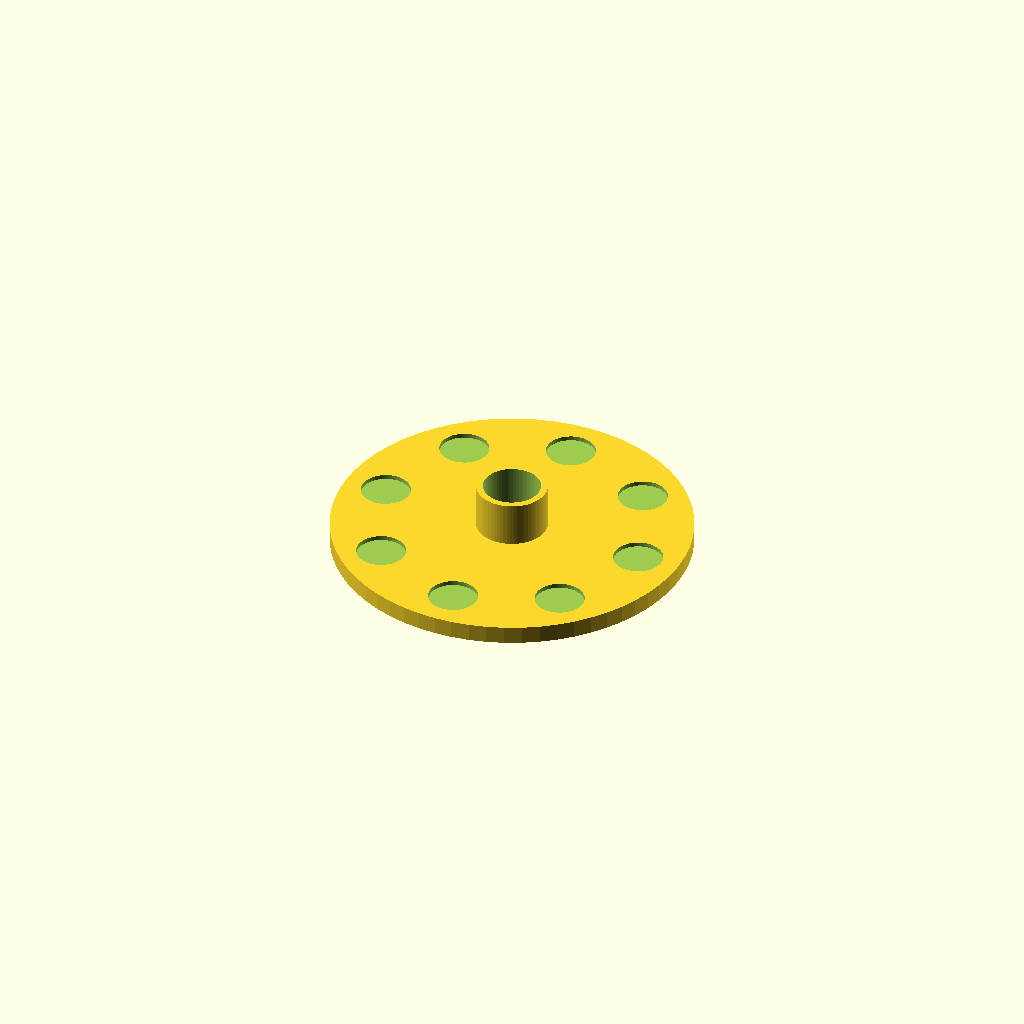
Cell 1 — every parameter at its default value.
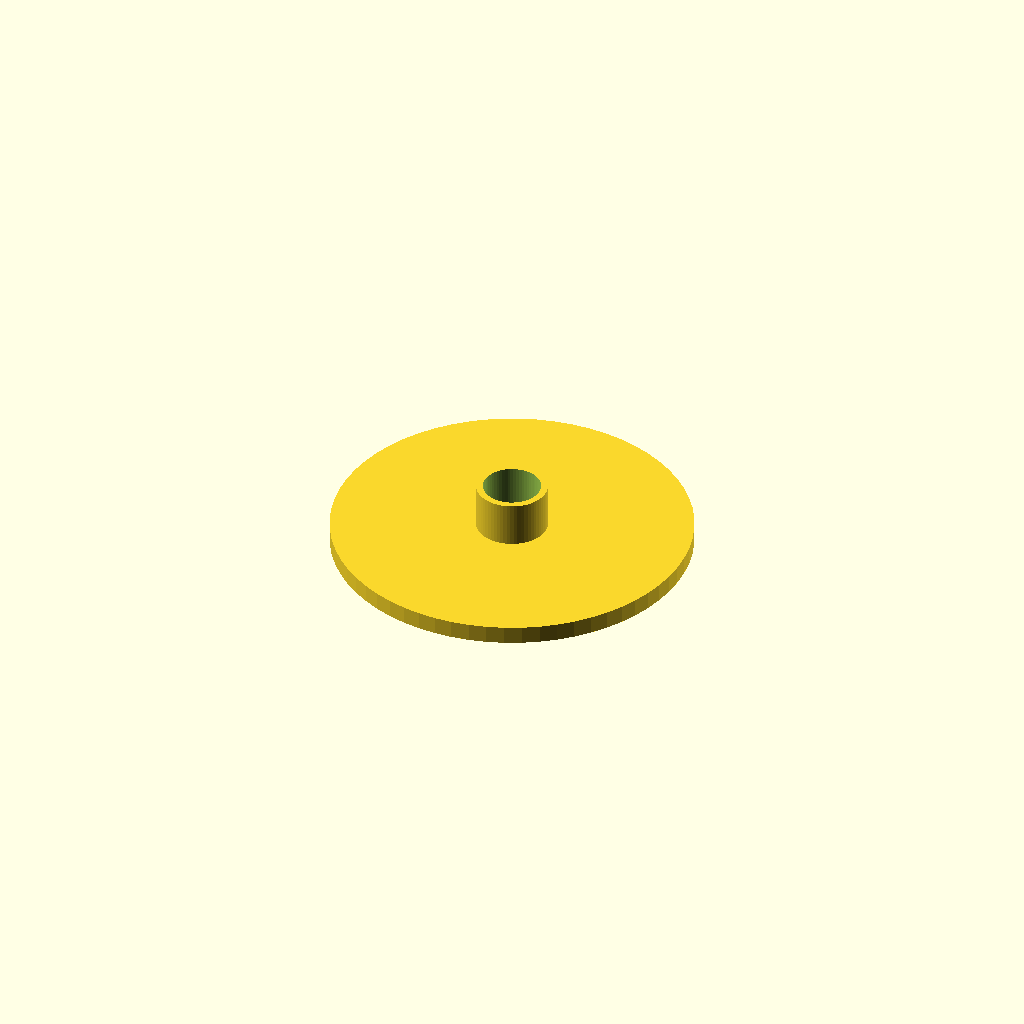
Cell 2 — magnet_indent_side set to 0, the other parameters unchanged.
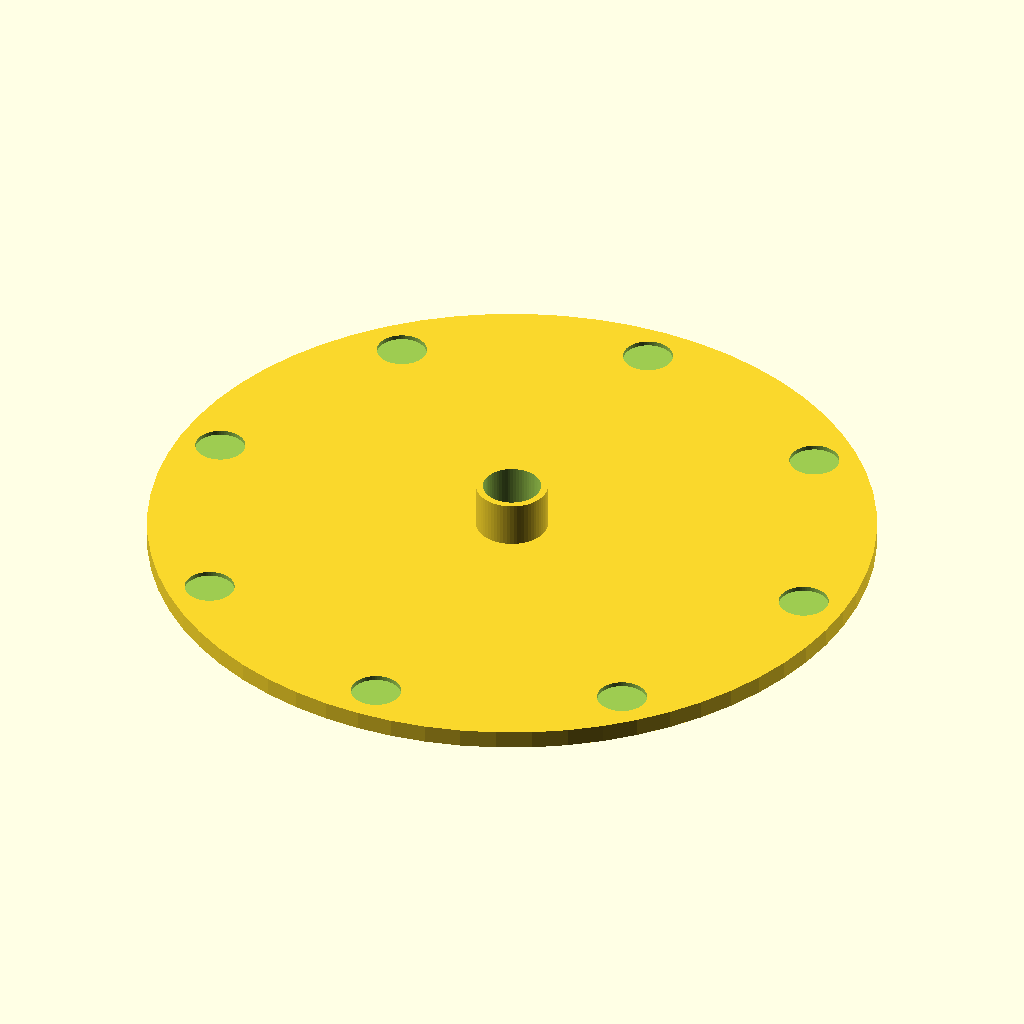
Cell 3: disc_dia = 80 (everything else at default).
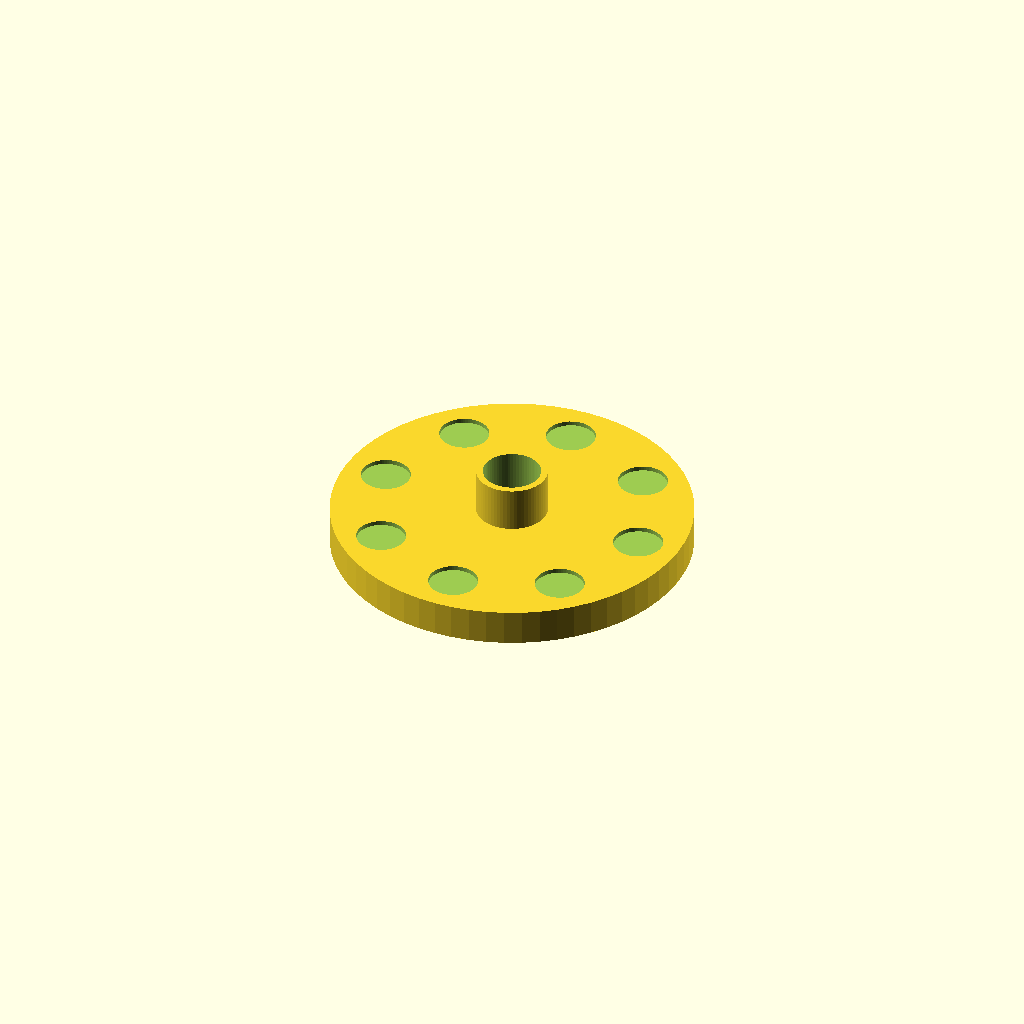
Cell 4: disc_thickness = 4 (everything else at default).
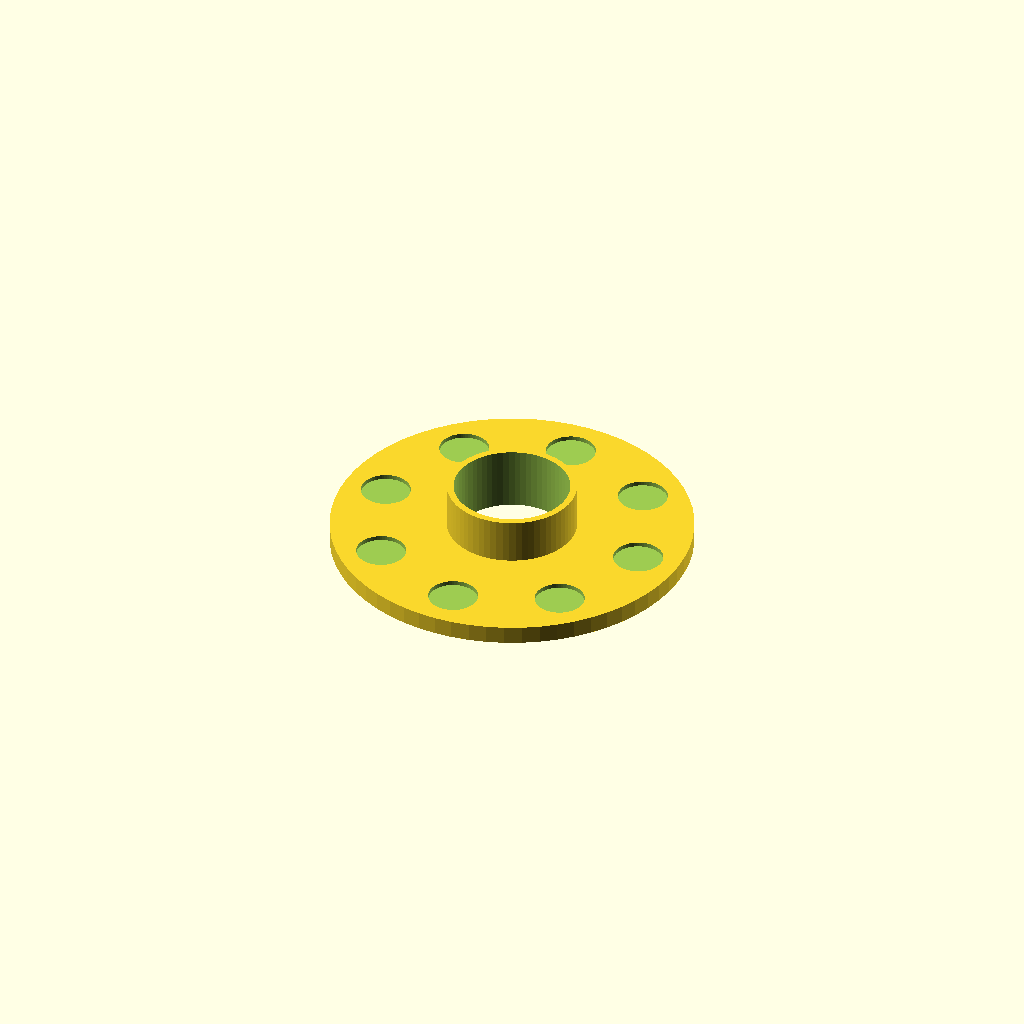
Cell 5: the same model with shaft_dia = 12.8.
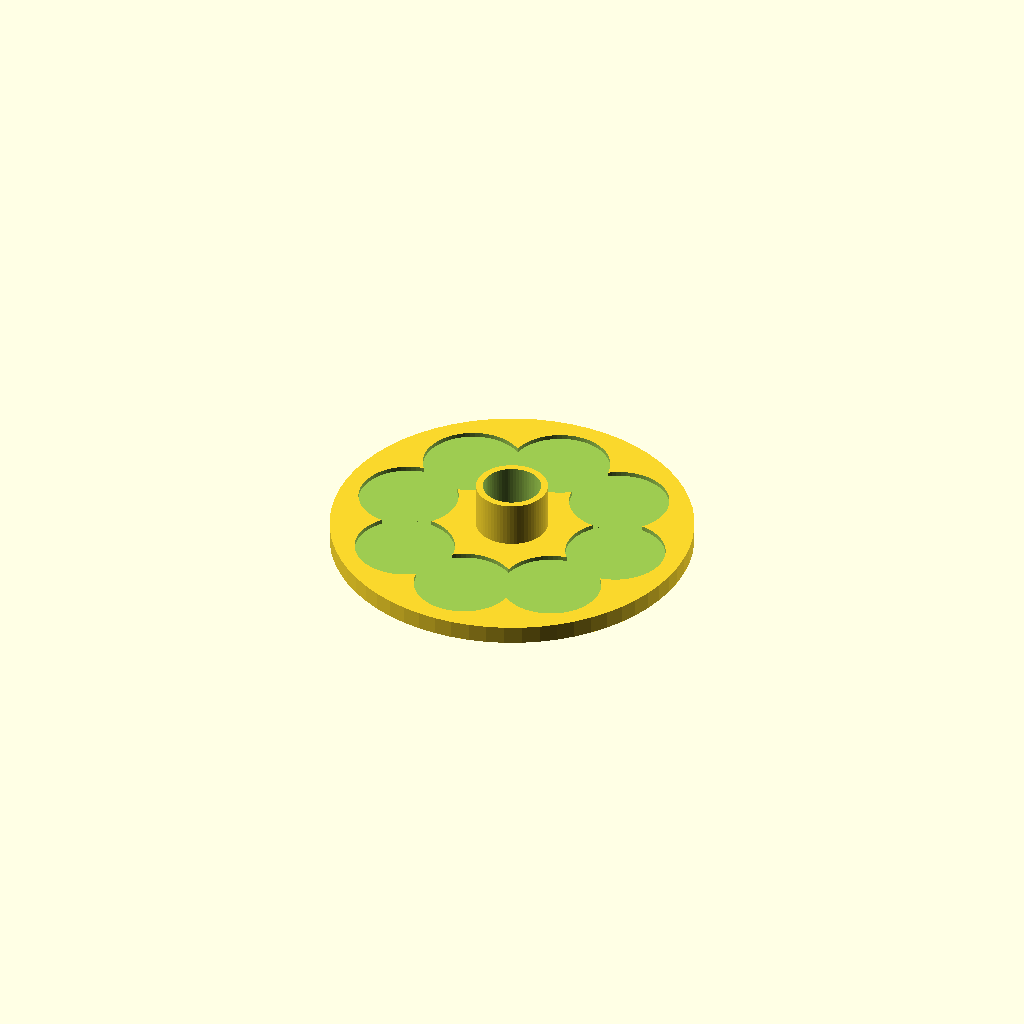
Cell 6: the same model with magnet_dia = 11.
One fixed orthographic camera (rotation 55°, 0°, 25°; colour scheme Cornfield) for every cell.
Source of the model, scadFiles/1119968/1759128.scad:
$fn=64*1;

E=0.05*1;



// Diameter of the disc as a whole

disc_dia = 40;



// How thick the disc as a whole is (mm)

disc_thickness=2;



// Diameter of the shaft passing through the disc (possibly plus some margin, e.g. ~5%)

shaft_dia = 6.4;



// Which side to put the indents for the magnets? The top is the side with the collar.

magnet_indent_side = 1; // [1:Top, 0:Bottom]



// Diameter of the magnets (plus some margin, usualy ~10%)

magnet_dia = 5.5; 



// Depth of the magnet indents (mm)

magnet_depth = 0.5;



// How far between the edge of the disc and the edge of the magnets (mm)

magnet_margin = 2;



// Number of magnet indents

num_magnets = 8;



// How thick the collar should be (mm)

collar_thickness = 0.75;



// How long the collar should be (mm)

collar_length=5;







magnet_center_radius = disc_dia/2 - magnet_margin - magnet_dia/2;





difference() {

    union() {

        cylinder(d=disc_dia,h=disc_thickness);

        cylinder(d=shaft_dia+2*collar_thickness,h=disc_thickness+collar_length);

    }

    translate([0,0,-E]) cylinder(d=shaft_dia,h=20);

    for (theta = [0:360/num_magnets:360-1]) rotate(theta) {

        magnet_z = magnet_indent_side ? disc_thickness-magnet_depth : -E/2;

        translate([magnet_center_radius,0,magnet_z]) cylinder(d=magnet_dia,h=magnet_depth+E);

    }

}

    
Customizer parameters (derived from the source; name, type, default, range or options):
disc_dia: number, default 40
disc_thickness: number, default 2
shaft_dia: number, default 6.4
magnet_indent_side: number, default 1, options 1, 0
magnet_dia: number, default 5.5
magnet_depth: number, default 0.5
magnet_margin: number, default 2
num_magnets: number, default 8
collar_thickness: number, default 0.75
collar_length: number, default 5
